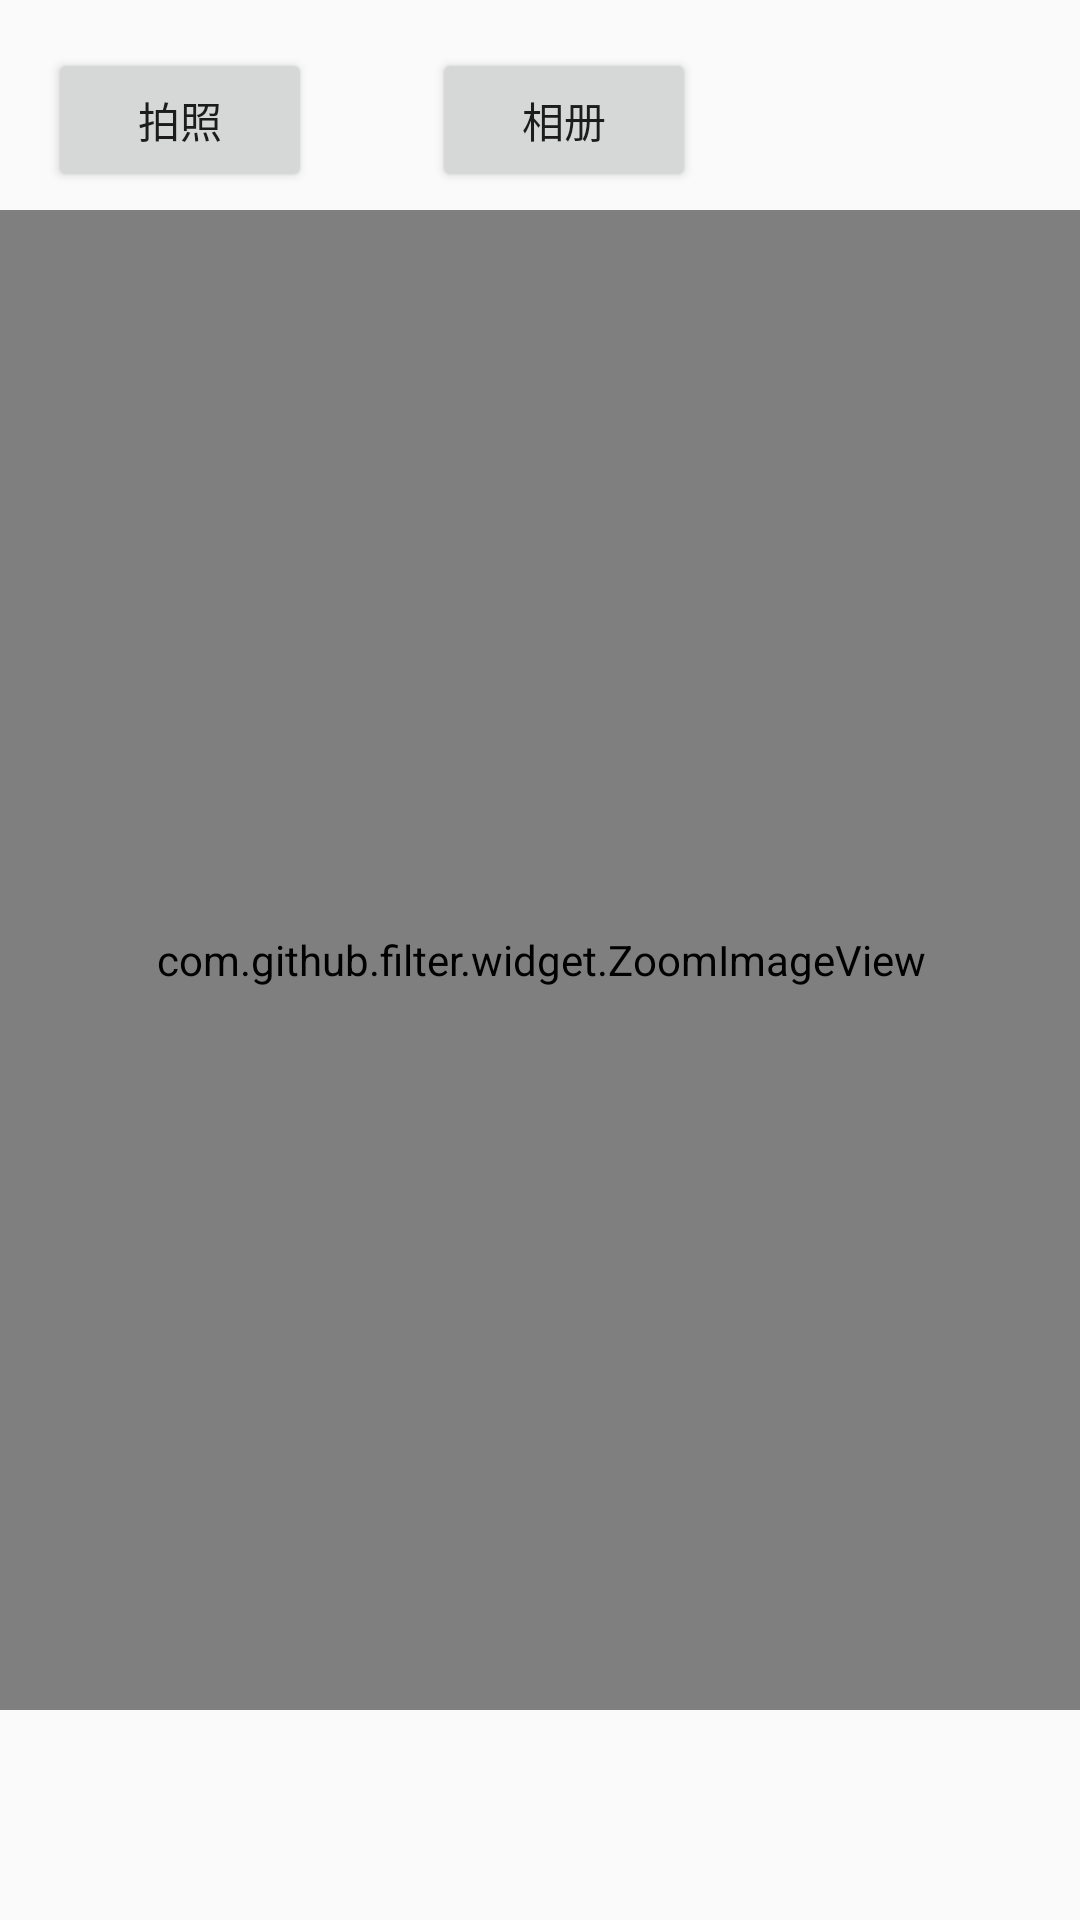

This screen was rendered from an Android layout file. Write that file and the resources it references.
<!-- AndroidManifest.xml: application theme AppTheme -->
<!-- res/layout/activity_demo.xml -->
<?xml version="1.0" encoding="utf-8"?>
<androidx.constraintlayout.widget.ConstraintLayout xmlns:android="http://schemas.android.com/apk/res/android"
    xmlns:app="http://schemas.android.com/apk/res-auto"
    xmlns:tools="http://schemas.android.com/tools"
    android:layout_width="match_parent"
    android:layout_height="match_parent"
    tools:context=".DemoActivity">


    <Button
        android:id="@+id/button_take_photo"
        android:layout_width="wrap_content"
        android:layout_height="wrap_content"
        android:layout_marginStart="16dp"
        android:layout_marginTop="16dp"
        android:text="拍照"
        app:layout_constraintStart_toStartOf="parent"
        app:layout_constraintTop_toTopOf="parent" />

    <Button
        android:id="@+id/button_choose_photo"
        android:layout_width="wrap_content"
        android:layout_height="wrap_content"
        android:layout_marginStart="40dp"
        android:layout_marginTop="16dp"
        android:text="相册"
        app:layout_constraintStart_toEndOf="@+id/button_take_photo"
        app:layout_constraintTop_toTopOf="parent" />

    <com.github.filter.widget.ZoomImageView
        android:id="@+id/imageView"
        android:layout_width="500dp"
        android:layout_height="500dp"
        app:layout_constraintBottom_toBottomOf="parent"
        app:layout_constraintEnd_toEndOf="parent"
        app:layout_constraintHorizontal_bias="0.5"
        app:layout_constraintStart_toStartOf="parent"
        app:layout_constraintTop_toTopOf="parent"
        app:srcCompat="@drawable/ic_launcher_background" />

</androidx.constraintlayout.widget.ConstraintLayout>
<!-- resources referenced by this layout -->
<resources>
  <style name="AppTheme" parent="Theme.AppCompat.Light.DarkActionBar">
          
          <item name="colorPrimary">@color/colorPrimary</item>
          <item name="colorPrimaryDark">@color/colorPrimaryDark</item>
          <item name="colorAccent">@color/colorAccent</item>
      </style>
  <!-- not gathered from this repository: default colours our renderer supplied (Android Studio template values) -->
  <color name="colorPrimary">#FF6200EE</color>
  <color name="colorPrimaryDark">#FF3700B3</color>
  <color name="colorAccent">#FF03DAC5</color>
</resources>
